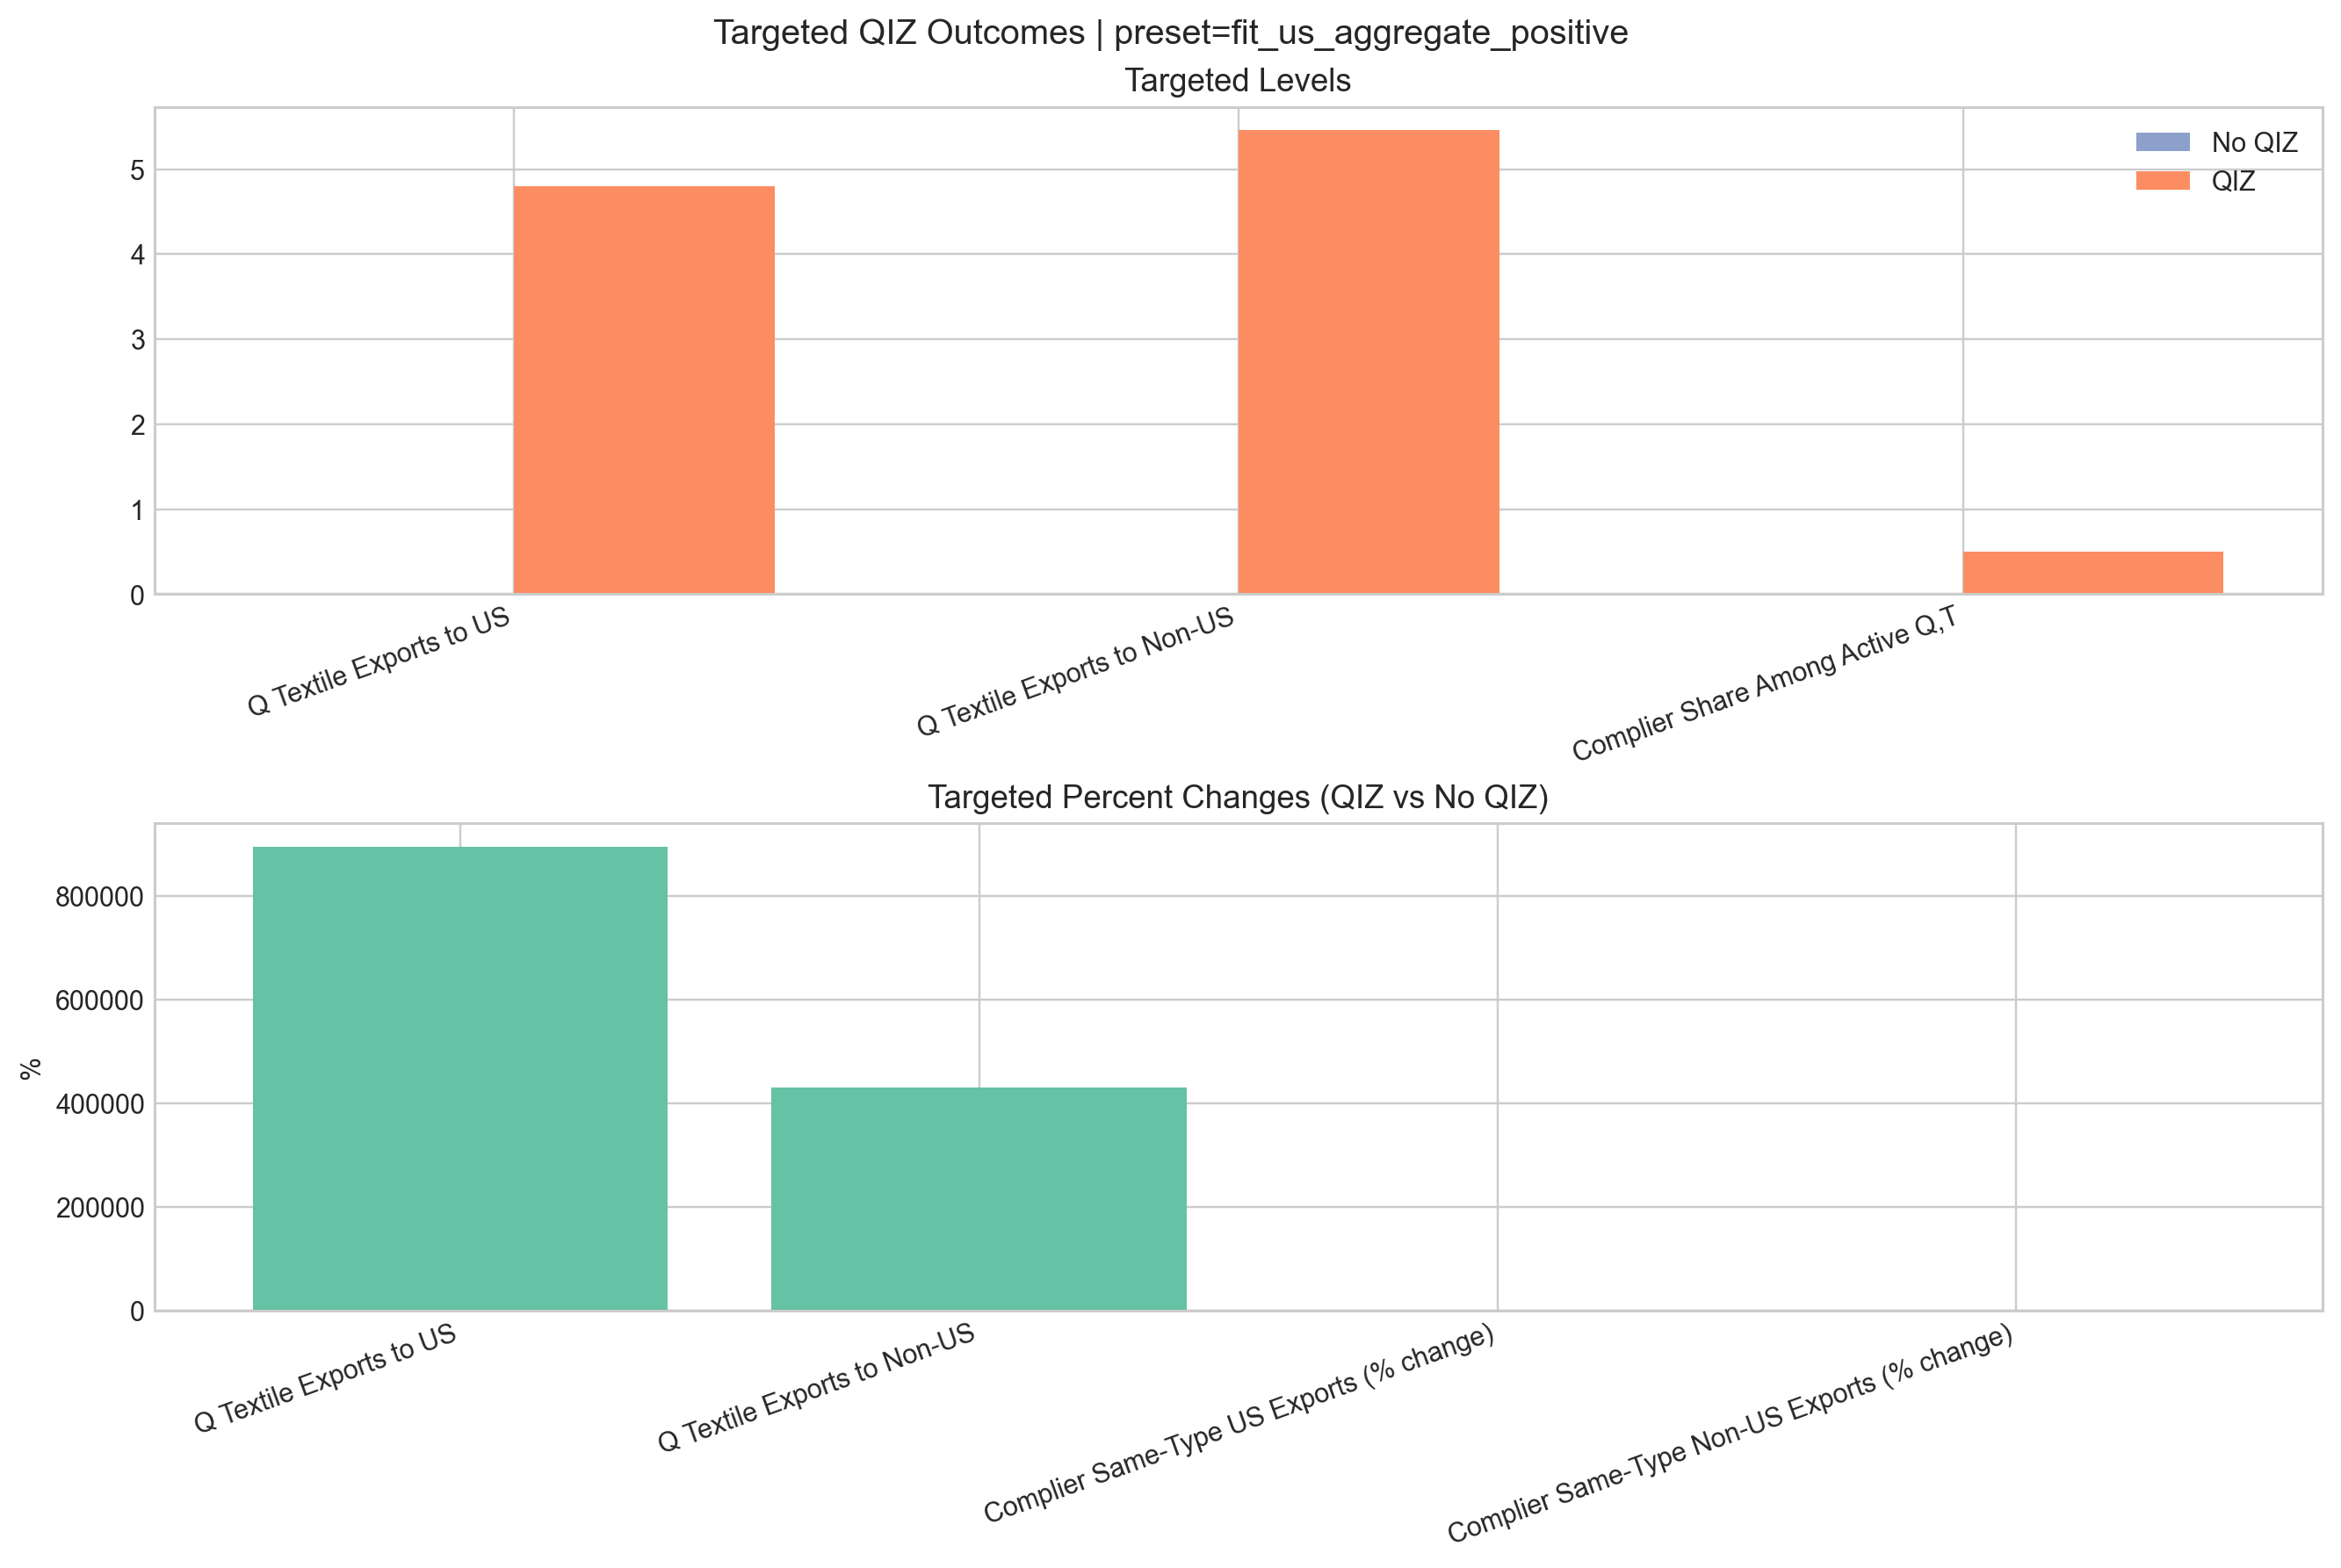

The table this chart was drawn from, first rows:
metric, on_value, off_value, pct_change_on_vs_off
Q Textile Exports to US, 4.795, 0.0005359, 894571
Q Textile Exports to Non-US, 5.461, 0.00127, 430034
Complier Same-Type US Exports (% change), , , 376.7
Complier Same-Type Non-US Exports (% cha…, , , 129.2
Complier Share Among Active Q,T, 0.5, 0.0, 
